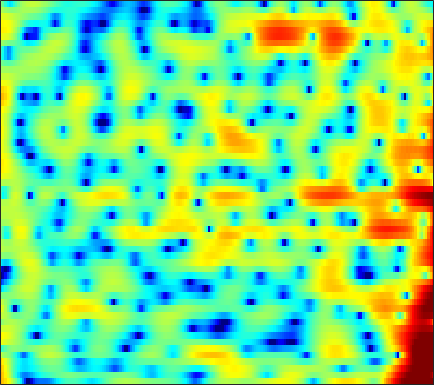

Values plotted in this chart, from the file beside it:
8.2628, 7.5736, 6.5226, 5.3147, 4.2908, 2.7511, 0.96852, -0.56138, -2.9372, -5.877, -9.7588, -13.866, -24.501, -24.394, -17.672, -13.937, -12.176, -11.515, -11.138, -11.07, -11.063, -10.926, -10.39, -9.4481
8.264, 7.155, 5.501, 3.644, 2.121, -0.0699, -2.41, -4.22, -6.645, -8.832, -10.36, -10.86, -10.66, -9.737, -8.847, -7.638, -6.533, -5.81, -4.977, -4.256, -3.663, -3.287, -2.837, -2.408
7.883, 6.608, 4.825, 2.971, 1.562, -0.3387, -2.224, -3.532, -4.994, -6.011, -6.54, -6.644, -6.463, -6.01, -5.544, -4.823, -4.123, -3.617, -2.956, -2.337, -1.802, -1.471, -1.132, -0.922
6.902, 5.659, 4.013, 2.416, 1.231, -0.3616, -1.961, -3.139, -4.58, -5.743, -6.446, -6.588, -6.284, -5.552, -4.804, -3.716, -2.713, -2.061, -1.33, -0.745, -0.3061, -0.0651, 0.1475, 0.2331
2.475, 1.481, 0.6711, 0.06612, -0.4592, -1.42, -2.805, -4.169, -6.461, -9.21, -11.55, -11.49, -9.053, -6.335, -4.587, -2.598, -0.9761, 0.01193, 1.045, 1.793, 2.293, 2.521, 2.664, 2.651
-3.544, -2.735, -1.419, -0.4386, 0.04359, 0.3828, 0.4094, 0.2632, -0.07168, -0.4505, -0.7531, -0.8629, -0.7672, -0.4799, -0.2437, 0.05566, 0.3389, 0.5537, 0.8546, 1.167, 1.447, 1.599, 1.697, 1.627
4.694, 4.2, 3.627, 3.121, 2.775, 2.334, 1.86, 1.452, 0.8257, 0.1206, -0.6324, -1.251, -2.048, -2.756, -3.215, -3.696, -3.957, -3.958, -3.7, -3.209, -2.614, -2.171, -1.655, -1.301
5.539, 5.136, 4.641, 4.125, 3.696, 3.059, 2.36, 1.794, 0.9471, -0.05033, -1.273, -2.447, -4.443, -7.023, -9.523, -14.42, -24.84, -21.57, -12.96, -8.75, -6.164, -4.817, -3.493, -2.54
3.127, 3.168, 3.2, 3.145, 3.02, 2.732, 2.324, 1.942, 1.321, 0.5624, -0.3049, -1.068, -2.254, -3.55, -4.474, -5.467, -6.025, -6.101, -5.743, -4.989, -4.055, -3.352, -2.481, -1.735
-0.0134, 0.8557, 1.486, 1.792, 1.891, 1.88, 1.712, 1.498, 1.144, 0.7266, 0.3691, 0.1217, -0.3148, -0.9254, -1.443, -2.085, -2.556, -2.819, -3.126, -3.366, -3.406, -3.222, -2.677, -1.902
2.887, 2.634, 2.073, 1.297, 0.6498, -0.1694, -0.7767, -0.9815, -0.8731, -0.5624, -0.2207, 0.02109, 0.2069, 0.0995, -0.2112, -0.9269, -1.941, -2.935, -4.691, -7.113, -9.966, -11, -8.885, -5.561
4.361, 3.34, 1.676, -0.6957, -3.198, -8.179, -19.66, -19.09, -8.386, -3.964, -1.694, -0.7722, -0.03163, 0.4255, 0.5171, 0.166, -0.7308, -1.622, -2.942, -4.443, -6.01, -6.562, -5.564, -3.554
3.03, 2.204, 1.105, -0.03088, -0.9015, -1.948, -2.599, -2.651, -2.174, -1.458, -0.5611, 0.0159, 0.471, 0.6113, 0.5773, 0.3699, -0.07239, -0.5525, -1.289, -1.979, -2.509, -2.752, -2.8, -2.447
0.1092, -0.08045, -0.08421, 0.1203, 0.2601, 0.3954, 0.6116, 0.8813, 1.347, 1.615, 1.805, 2.018, 2.243, 2.143, 1.884, 1.449, 0.8622, 0.1964, -1.054, -2.554, -4.258, -5.737, -7.671, -8.312
-7.302, -5.718, -4.043, -2.676, -1.756, -0.6478, 0.3505, 0.9857, 1.706, 2.397, 2.852, 3.043, 3.198, 3.222, 3.077, 2.626, 1.945, 1.273, 0.06891, -1.59, -3.769, -5.747, -8.629, -9.82
-13.6, -11.83, -9.352, -7.286, -5.886, -4.026, -2.336, -1.262, -0.1094, 0.9159, 1.837, 2.314, 2.671, 2.892, 2.961, 2.806, 2.412, 2.052, 1.468, 0.6945, -0.1071, -0.6049, -1.14, -1.474
-23.28, -18.96, -15.46, -12.33, -10.01, -7.248, -4.919, -3.367, -1.443, -0.02852, 1.038, 1.748, 2.459, 2.819, 2.937, 2.985, 2.829, 2.565, 2.131, 1.672, 1.158, 0.7497, 0.308, 0.0006466
-17.43, -19, -22.46, -18.64, -13.87, -8.808, -5.317, -3.406, -1.156, 0.7038, 1.877, 2.535, 3.279, 3.655, 3.696, 3.625, 3.368, 2.97, 2.285, 1.551, 0.6731, -0.035, -0.8392, -1.375
-5.875, -7.002, -7.499, -7.022, -5.607, -3.457, -1.535, -0.09832, 1.378, 2.422, 3.394, 3.876, 4.172, 4.299, 4.251, 3.85, 3.187, 2.569, 1.407, -0.201, -2.139, -3.88, -6.698, -9.159
0.7777, 0.3576, 0.128, 0.05652, 0.2928, 0.779, 1.299, 1.764, 2.457, 2.816, 3.131, 3.322, 3.271, 3.053, 2.823, 2.226, 1.372, 0.6454, -0.657, -2.391, -4.43, -6.407, -9.822, -12.64
2.546, 2.13, 1.747, 1.683, 1.675, 1.757, 2.011, 2.128, 2.248, 2.48, 2.388, 2.233, 2.032, 1.548, 1.057, 0.4389, -0.3609, -1.077, -1.939, -2.853, -3.89, -4.519, -5.254, -5.908
2.196, 1.621, 1.113, 1.102, 1.226, 1.611, 2.183, 2.526, 2.671, 2.858, 2.71, 2.348, 1.813, 0.9638, 0.1209, -0.9102, -1.959, -2.722, -3.285, -3.573, -3.786, -3.747, -3.661, -3.722
-0.3012, -2.193, -4.728, -4.478, -2.326, 0.5221, 2.355, 3.417, 4.425, 4.567, 4.521, 4.13, 2.97, 1.542, -0.0448, -3.117, -6.592, -9.031, -9.281, -6.849, -4.592, -3.71, -3.004, -2.466
-0.2959, -1.814, -3.683, -3.127, -1.363, 1.139, 3.003, 3.895, 4.757, 5.089, 4.87, 4.514, 3.496, 2.001, 0.5506, -2.03, -4.84, -6.659, -6.949, -5.629, -4.437, -3.943, -3.959, -4.568
1.34, 1.253, 1.445, 1.551, 1.909, 2.407, 2.933, 3.3, 3.34, 3.52, 3.186, 2.871, 2.335, 1.374, 0.7695, -0.3051, -1.289, -1.857, -2.723, -3.167, -3.877, -4.356, -5.268, -6.875
2.164, 2.207, 2.296, 2.383, 2.482, 2.554, 2.57, 2.645, 2.553, 2.363, 2.108, 1.771, 1.376, 0.8227, 0.4138, -0.1442, -0.7729, -1.182, -1.799, -2.432, -3.142, -3.742, -4.586, -5.598
2.624, 2.633, 2.514, 2.617, 2.59, 2.602, 2.548, 2.331, 2.267, 1.766, 1.433, 1.064, 0.4935, 0.1844, -0.1998, -0.404, -0.656, -0.8715, -1.044, -1.497, -1.892, -2.446, -3.227, -4.154
2.24, 1.998, 2.048, 2.247, 2.519, 2.85, 3.024, 2.924, 2.459, 1.853, 0.74, -0.05241, -1.252, -2.018, -2.033, -1.673, -0.8784, -0.3671, 0.09107, 0.3606, 0.2205, -0.01269, -0.7317, -1.771
-3.053, -5.284, -4.09, -1.215, 0.7407, 2.427, 3.228, 3.567, 2.94, 2.143, -0.09155, -2.101, -7.341, -20.49, -14.02, -5.641, -2.051, -0.1835, 1.128, 2.087, 2.333, 2.454, 2.113, 1.554
-2.673, -4.099, -3.577, -1.554, -0.0001071, 1.373, 2.077, 2.32, 2.138, 1.44, 0.3325, -0.7329, -2.108, -3.092, -3.091, -2.453, -1.412, -0.732, 0.06069, 0.5562, 0.8616, 0.9188, 0.9476, 0.8057
2.393, 2.047, 1.96, 1.965, 2.096, 2.169, 2.254, 1.987, 1.818, 1.189, 0.7093, 0.0926, -0.4165, -1.083, -1.27, -1.688, -1.757, -1.976, -2.062, -2.355, -2.45, -2.627, -2.605, -2.507
4.624, 4.41, 4.04, 3.741, 3.442, 3.079, 2.627, 2.263, 1.627, 1.022, 0.3134, -0.1777, -0.9221, -1.547, -2.113, -2.692, -3.477, -4.003, -5.039, -6.127, -7.536, -8.318, -8.98, -8.269
5.787, 5.535, 5.038, 4.523, 4.038, 3.368, 2.529, 1.983, 0.9386, 0.05399, -1.022, -1.664, -2.71, -3.411, -4.069, -4.55, -5.379, -5.862, -7.156, -8.72, -11.82, -15.2, -25.77, -17.04
6.065, 5.762, 5.246, 4.515, 3.903, 2.91, 1.697, 0.8085, -0.6533, -2.143, -3.938, -5.194, -6.94, -8.069, -8.349, -8.102, -7.394, -6.996, -6.582, -6.556, -6.736, -6.845, -6.667, -5.783
5.354, 5.078, 4.487, 3.591, 2.72, 1.385, -0.1819, -1.522, -3.307, -5.349, -7.889, -10.12, -14.85, -25.54, -24.28, -14.37, -9.514, -7.528, -5.369, -4.09, -2.978, -2.4, -1.566, -0.8147
4.453, 4.131, 3.267, 1.997, 0.7585, -1.286, -3.448, -5.663, -7.753, -9.912, -10.31, -11.04, -10.89, -10.94, -10, -8.327, -6.361, -4.798, -3.183, -1.714, -0.6539, 0.06653, 0.7589, 1.325
4.646, 4.048, 2.881, 1.194, -0.3272, -3.117, -6.46, -10.56, -18.25, -26.24, -15.27, -11.81, -9.002, -7.103, -5.696, -4.232, -2.726, -1.752, -0.5806, 0.4433, 1.155, 1.617, 1.942, 2.1
5.356, 4.6, 3.251, 1.67, 0.1413, -1.976, -4.364, -6.14, -7.803, -9.035, -8.272, -7.444, -5.986, -4.231, -3.3, -1.767, -0.6092, 0.2175, 1.137, 1.766, 2.275, 2.361, 2.361, 1.965
5.531, 4.739, 3.41, 1.761, 0.3471, -1.776, -4.195, -5.678, -7.616, -8.33, -7.71, -6.884, -5.168, -3.627, -2.449, -1.087, 0.07528, 0.8337, 1.62, 2.184, 2.506, 2.552, 2.356, 1.774
4.987, 4.259, 3.068, 1.353, -0.137, -2.603, -6.243, -9.298, -17.28, -25.67, -14.14, -9.864, -6.816, -4.623, -3.199, -1.842, -0.5831, 0.1024, 0.9099, 1.515, 1.837, 2.028, 1.992, 1.751
4.656, 4.097, 3.111, 1.741, 0.4424, -1.381, -3.755, -5.199, -7.18, -8.312, -7.911, -7.165, -6.108, -4.83, -4.064, -3.078, -2.12, -1.562, -0.7873, -0.1522, 0.3073, 0.6437, 0.877, 1.011
5.58, 5.157, 4.188, 3.013, 2, 0.3894, -1.186, -2.286, -3.873, -4.782, -5.443, -5.884, -5.769, -5.736, -5.5, -5.023, -4.576, -3.916, -3.191, -2.374, -1.556, -1.205, -0.6954, -0.3928
7.401, 6.862, 5.887, 4.601, 3.475, 1.611, -0.3596, -2.124, -4.387, -6.199, -7.561, -7.987, -8.316, -8.876, -9.258, -9.957, -9.799, -8.79, -6.87, -5.006, -3.594, -2.903, -2.39, -2.35
8.352, 7.801, 6.899, 5.636, 4.339, 2.238, -0.3991, -3.406, -8.329, -16.97, -20.38, -14.07, -11.62, -11.17, -12.31, -17.27, -24.08, -15.94, -9.704, -6.466, -4.565, -3.642, -3.488, -4.133
7.019, 6.805, 6.203, 5.273, 4.368, 2.828, 0.8573, -0.9109, -3.292, -5.451, -6.671, -6.821, -6.522, -6.404, -6.559, -6.688, -6.457, -5.985, -5.004, -4.012, -3.344, -3.172, -3.29, -3.921
4.649, 4.75, 4.565, 4.114, 3.668, 2.931, 1.942, 1.256, 0.3396, -0.5428, -1.255, -1.525, -1.819, -2.05, -2.167, -2.159, -2.15, -2.158, -2.045, -1.982, -2.097, -2.358, -2.784, -3.435
2.849, 2.93, 2.943, 2.824, 2.63, 2.321, 1.999, 1.773, 1.38, 1.044, 0.8047, 0.6288, 0.4147, 0.2683, 0.201, 0.06397, -0.07206, -0.1628, -0.3799, -0.6984, -1.128, -1.518, -2.284, -3.282
1.423, 1.337, 1.241, 1.169, 1.125, 1.077, 1.164, 1.176, 1.23, 1.323, 1.403, 1.398, 1.419, 1.439, 1.426, 1.343, 1.238, 1.133, 0.8781, 0.5147, 0.0297, -0.4156, -1.229, -2.292
-0.4917, -0.9743, -1.549, -1.845, -1.789, -1.445, -0.8341, -0.4382, 0.1747, 0.7261, 1.136, 1.348, 1.616, 1.813, 1.899, 1.966, 1.988, 1.968, 1.858, 1.653, 1.335, 1.013, 0.4403, -0.2947
-3.158, -4.738, -7.551, -9.96, -9.291, -6.51, -4.248, -2.759, -1.319, -0.4217, 0.1698, 0.594, 0.9874, 1.244, 1.401, 1.676, 1.883, 1.972, 2.135, 2.236, 2.249, 2.132, 1.949, 1.657
-2.681, -4.403, -7.566, -10.36, -9.634, -6.866, -4.331, -3.078, -2.11, -1.569, -1.255, -1.128, -1.052, -0.8807, -0.6443, -0.2963, 0.1527, 0.5488, 1.078, 1.594, 2.044, 2.335, 2.59, 2.692
1.23, 0.877, 0.2089, -0.3668, -0.6253, -0.7001, -0.899, -1.414, -2.109, -3.014, -4.11, -5.154, -5.982, -6.009, -5.754, -5.315, -4.369, -3.37, -2.094, -0.7958, 0.3814, 1.195, 1.946, 2.454
4.362, 4.313, 4.087, 3.639, 3.125, 2.303, 1.056, -0.1047, -2.158, -5.149, -9.84, -15.57, -20.89, -16.53, -15.22, -15.07, -14.88, -12.41, -8.038, -4.767, -2.485, -1.343, -0.1836, 0.5907
5.725, 5.72, 5.535, 5.102, 4.623, 3.647, 2.386, 1.309, -0.6237, -3.118, -6.095, -8.668, -11.04, -12.14, -12.8, -14.22, -14.68, -12.43, -8.965, -6.254, -4.577, -3.845, -3.363, -3.316
5.405, 5.417, 5.225, 4.862, 4.492, 3.818, 3.031, 2.344, 1.207, -0.06902, -1.391, -2.308, -3.376, -4.223, -4.67, -5.103, -5.239, -5.153, -4.773, -4.549, -4.708, -5.161, -6.601, -9.288
4.04, 3.943, 3.707, 3.403, 3.13, 2.817, 2.457, 2.12, 1.693, 1.245, 0.7851, 0.4724, 0.03582, -0.3785, -0.6676, -1.015, -1.313, -1.556, -1.921, -2.445, -3.213, -4.035, -5.548, -7.529
2.14, 1.681, 1.084, 0.5711, 0.3328, 0.2723, 0.4123, 0.6076, 0.9711, 1.291, 1.515, 1.603, 1.618, 1.552, 1.439, 1.27, 1.035, 0.8172, 0.3837, -0.1407, -0.7846, -1.395, -2.217, -3.046
-0.04505, -1.275, -3.34, -5.567, -6.494, -5.855, -3.78, -2.178, -0.5389, 0.6666, 1.524, 1.962, 2.378, 2.613, 2.696, 2.678, 2.533, 2.362, 2.048, 1.637, 1.128, 0.7035, 0.0784, -0.5882
